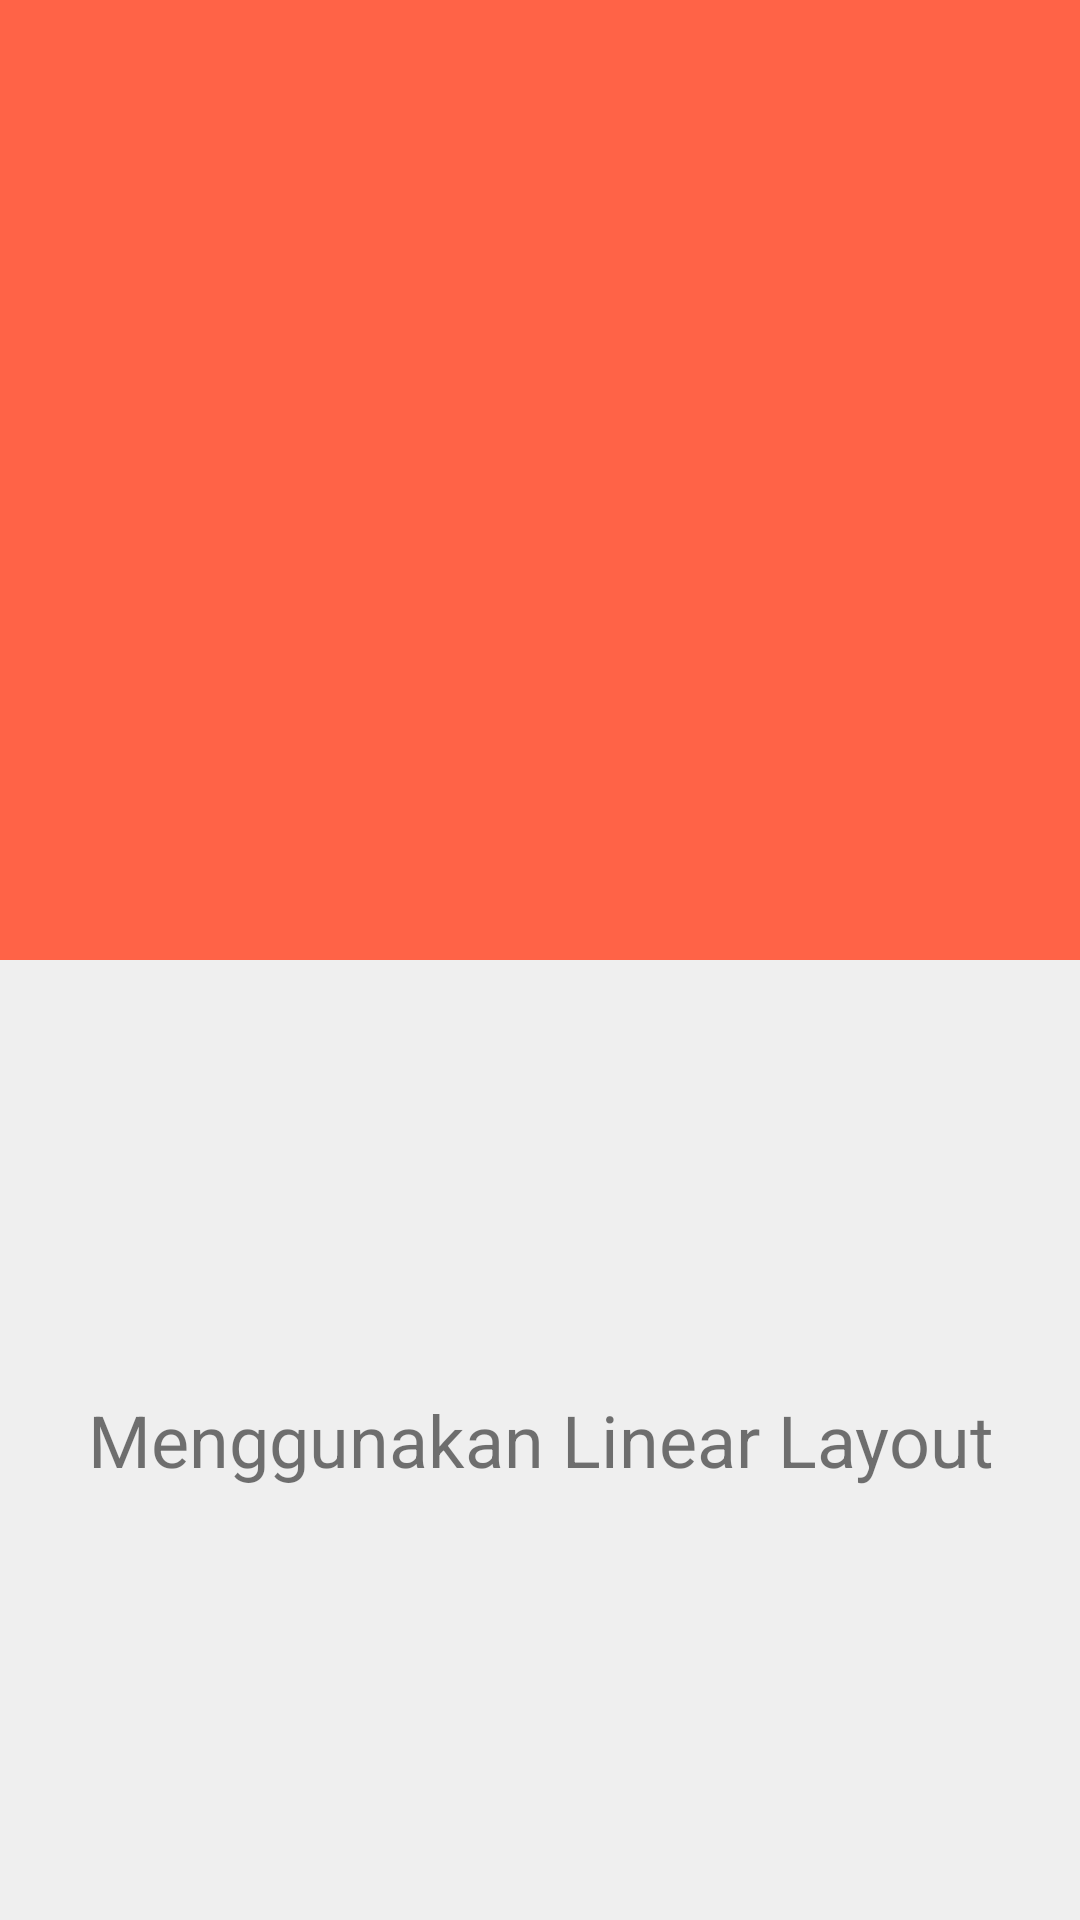

Reconstruct the res/layout file that produces this screen, plus the resources it refers to.
<!-- AndroidManifest.xml: application theme Theme.SiklusHidup -->
<!-- res/layout/activity_linear_layout.xml -->
<?xml version="1.0" encoding="utf-8"?>
<LinearLayout xmlns:android="http://schemas.android.com/apk/res/android"
    xmlns:tools="http://schemas.android.com/tools"
    android:layout_width="match_parent"
    android:layout_height="match_parent"
    android:orientation="vertical"
    android:weightSum="2"
    tools:context=".layouting.LinearLayout">

    <LinearLayout
        android:layout_width="match_parent"
        android:layout_height="0dp"
        android:layout_weight="1"
        android:background="#ff6347">
    </LinearLayout>

    <LinearLayout
        android:layout_width="match_parent"
        android:layout_height="0dp"
        android:layout_weight="1"
        android:background="@color/grey">
        <TextView
            android:layout_width="match_parent"
            android:layout_height="wrap_content"
            android:text="@string/menggunakan_linear_layout"
            android:textSize="24sp"
            android:textAlignment="center"
            android:layout_gravity="center"/>
    </LinearLayout>

</LinearLayout>
<!-- resources referenced by this layout -->
<resources>
  <color name="grey">#EFEFEF</color>
  <string name="menggunakan_linear_layout">Menggunakan Linear Layout</string>
  <style name="Theme.SiklusHidup" parent="Theme.MaterialComponents.DayNight.DarkActionBar">
          
          <item name="colorPrimary">@color/orange</item>
          <item name="colorPrimaryVariant">@color/purple_700</item>
          <item name="colorOnPrimary">@color/white</item>
          
          <item name="colorSecondary">@color/teal_200</item>
          <item name="colorSecondaryVariant">@color/teal_700</item>
          <item name="colorOnSecondary">@color/black</item>
          
          <item name="android:statusBarColor" tools:targetApi="l">?attr/colorPrimaryVariant</item>
          
      </style>
  <color name="orange">#FFA500 </color>
  <color name="purple_700">#FF3700B3</color>
  <color name="white">#FFFFFFFF</color>
  <color name="teal_200">#FF03DAC5</color>
  <color name="teal_700">#FF018786</color>
  <color name="black">#FF000000</color>
</resources>
